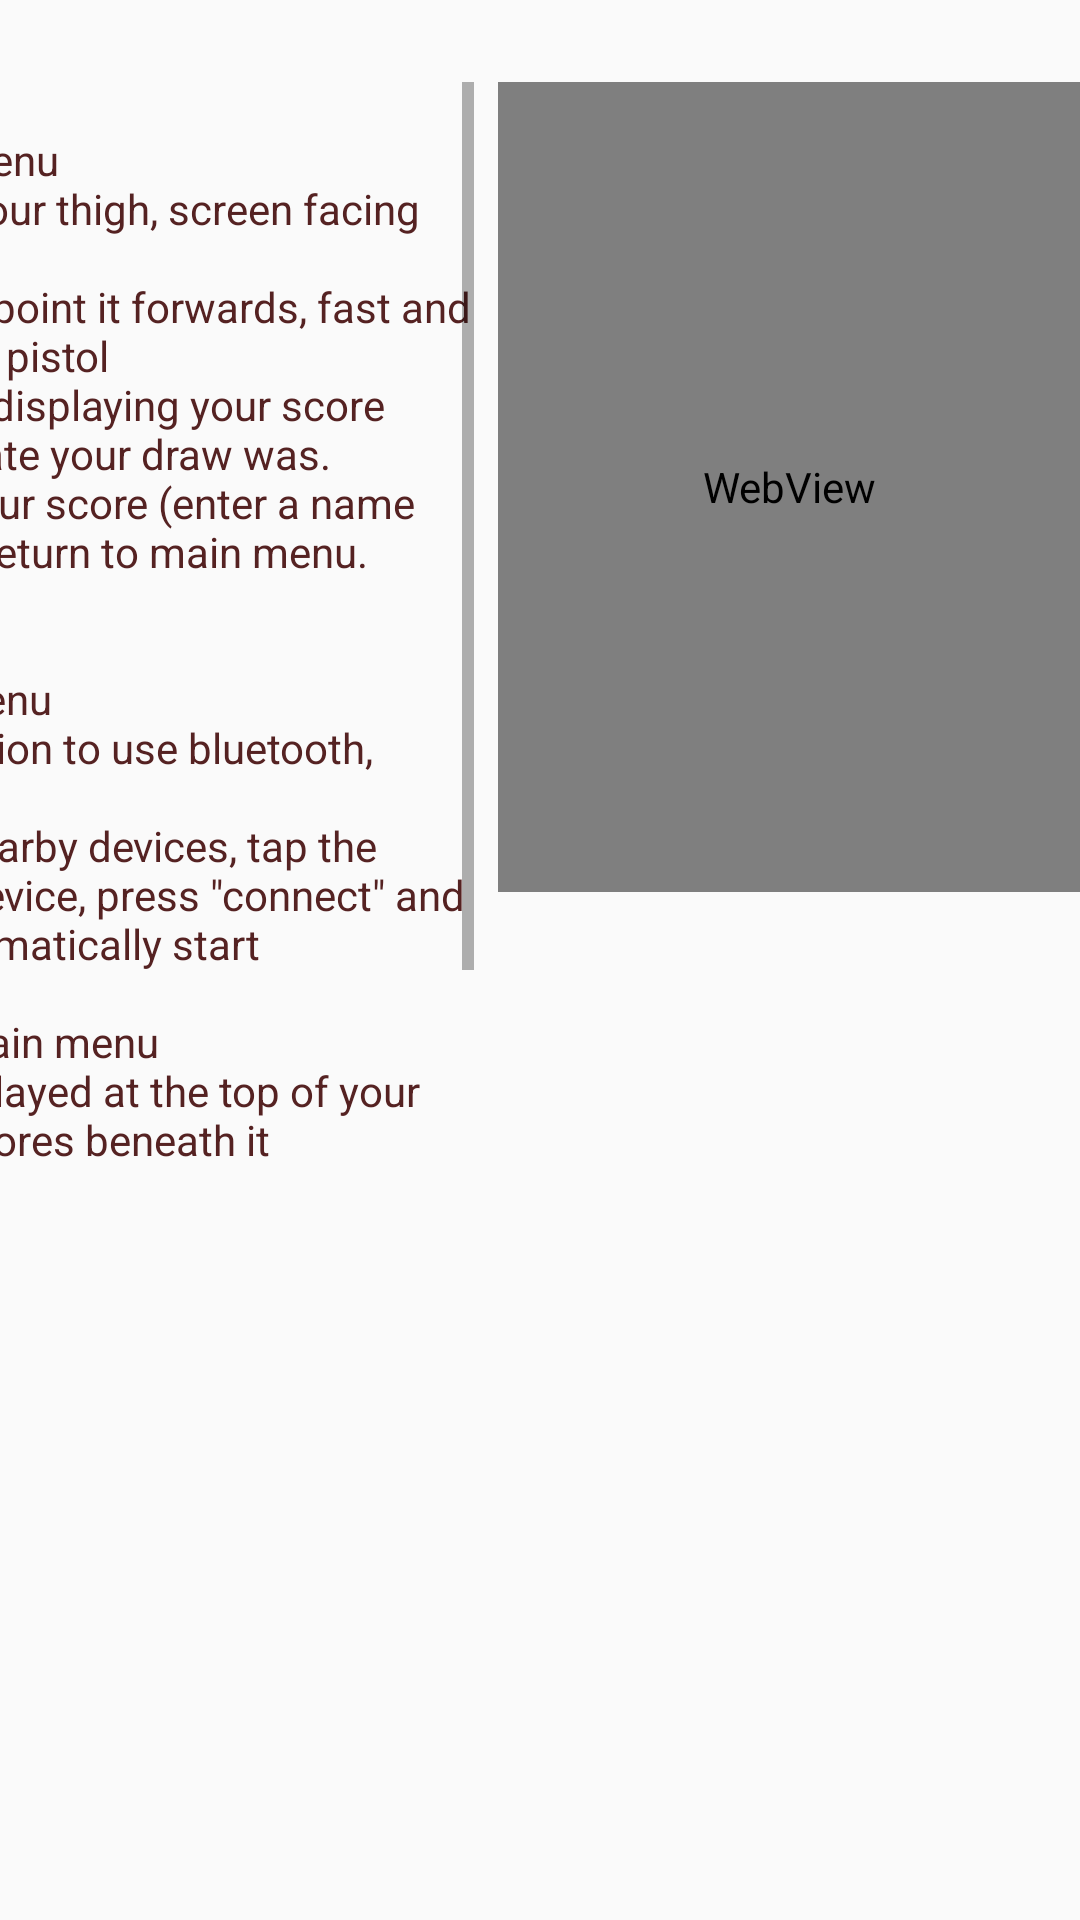

Produce the Android XML layout that renders to this screen, including the resource entries it uses.
<!-- AndroidManifest.xml: application theme AppTheme -->
<!-- res/layout/activity_help.xml -->
<?xml version="1.0" encoding="utf-8"?>
<android.support.constraint.ConstraintLayout xmlns:android="http://schemas.android.com/apk/res/android"
    xmlns:app="http://schemas.android.com/apk/res-auto"
    xmlns:tools="http://schemas.android.com/tools"
    android:layout_width="match_parent"
    android:layout_height="match_parent"
    android:background="@drawable/background"
    tools:context="com.example.erikj.sensor_standoffapp.HelpActivity">

    <WebView
        android:id="@+id/wvGifHelp"
        android:layout_width="194dp"
        android:layout_height="270dp"
        app:layout_constraintRight_toRightOf="parent"
        app:layout_constraintTop_toTopOf="@+id/svHelpInstructions" />

    <ScrollView
        android:id="@+id/svHelpInstructions"
        android:layout_width="0dp"
        android:layout_height="375dp"
        android:layout_marginBottom="8dp"
        android:layout_marginLeft="8dp"
        android:layout_marginTop="16dp"
        android:paddingLeft="8dp"
        android:paddingRight="8dp"
        app:layout_constraintBottom_toBottomOf="parent"
        app:layout_constraintEnd_toStartOf="@+id/wvGifHelp"
        app:layout_constraintLeft_toLeftOf="parent"
        app:layout_constraintTop_toTopOf="parent"
        app:layout_constraintVertical_bias="0.047">

        <TextView
            android:id="@+id/tvHelpInstructions"
            android:layout_width="fill_parent"
            android:layout_height="fill_parent"
            android:layout_weight="1.0"
            android:paddingBottom="64dp"
            android:text="@string/tvHelpInstructions"
            android:textColor="#552222"
            tools:layout_editor_absoluteX="0dp"
            tools:layout_editor_absoluteY="0dp" />

    </ScrollView>

</android.support.constraint.ConstraintLayout>
<!-- resources referenced by this layout -->
<resources>
  <string name="tvHelpInstructions">
          Singleplayer:\n
          1. Select \"Play\" in the main menu\n
          2. Hold your device against your thigh, screen facing inwards\n
          3. When your device vibrates point it forwards, fast and straight, as if you\'re drawing a pistol\n
          4. A scorescreen will appear, displaying your score based on how fast and accurate your draw was.\n
          5. Choose whether to save your score (enter a name and press \"save score\") or to return to main menu.\n
          \n
          Multiplayer:\n
          1. Select\"Duel\" in the main menu\n
          2. If the app asks for permission to use bluetooth, press \"Allow\"\n
          3.  Press \"scan\" to discover nearby devices, tap the name/id of your opponents device, press \"connect\" and the game round will then automatically start
          \n
          Highscore and score-history:\n
          1. Select\"Highscore\" in the main menu\n
          2. Your highscore will be displayed at the top of your screen and a list of all your scores beneath it\n
          \n
          Press Back on your device at any time in order to return to the main menu.
      </string>
  <style name="AppTheme" parent="Theme.AppCompat.Light.NoActionBar">
          
          <item name="colorPrimary">#f2d68c</item>
          <item name="colorPrimaryDark">#774200</item>
          <item name="colorAccent">#870000</item>
      </style>
</resources>
